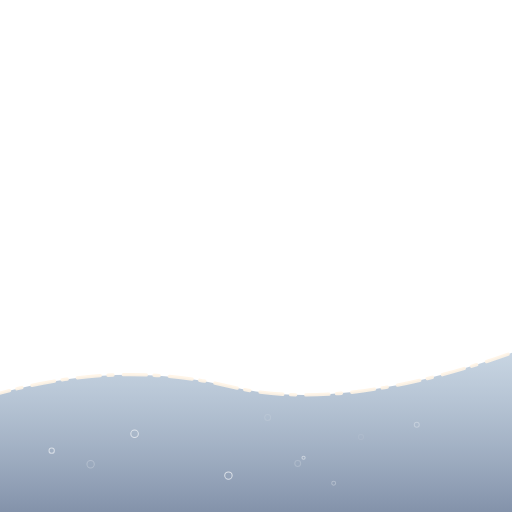
t = 0.00 s
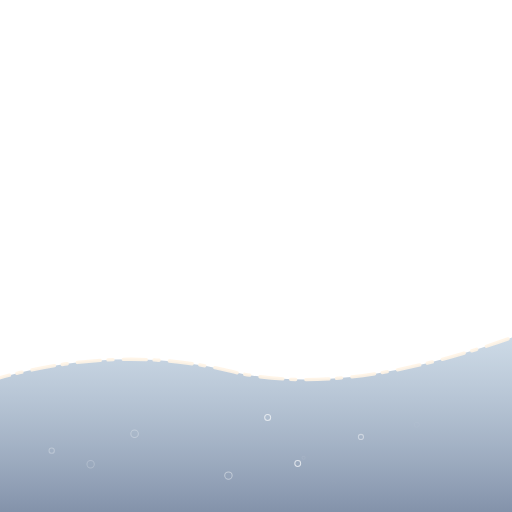
t = 0.99 s
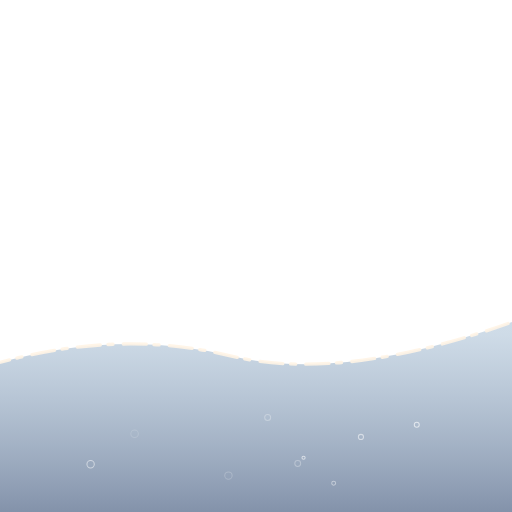
t = 1.98 s
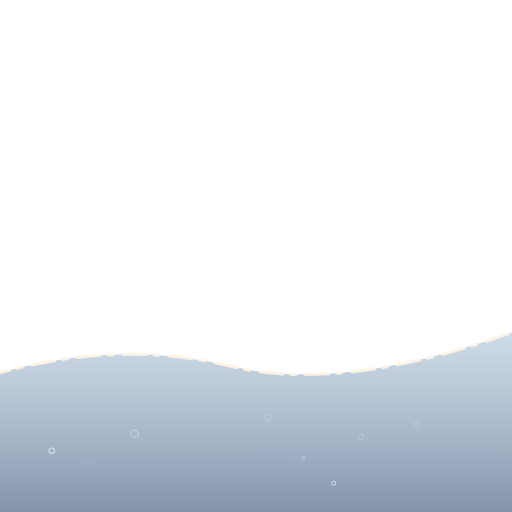
t = 3.00 s
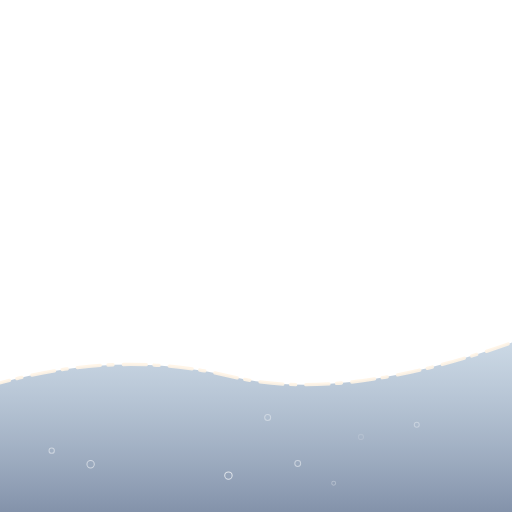
t = 4.02 s
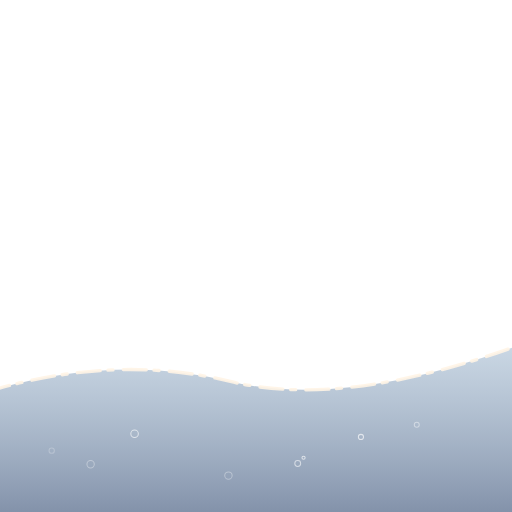
t = 5.01 s

The animated SVG that drew these frames (rendered in a browser with its animation timeline set to each time). Animation: 17 SMIL elements (animate=17); one cycle of 6.00 s, repeats indefinitely.

<svg xmlns="http://www.w3.org/2000/svg" width="400" height="400" viewBox="0 0 400 400"><defs><linearGradient id="car13" gradientUnits="userSpaceOnUse" x1="0" y1="260" x2="0" y2="400"><stop offset="0" stop-color="#9EB8D0" stop-opacity="0.5"/><stop offset="1" stop-color="#5A6E8E" stop-opacity="0.75"/></linearGradient></defs><g opacity="1"><g transform="translate(200 206)"><g><g transform="translate(-200 -206)"><path d="M-10,300 Q90,270 180,292 T410,262 L410,410 L-10,410 Z" fill="url(#car13)"><animate attributeName="d" values="M-10,310 Q90,280 180,302 T410,272 L410,410 L-10,410 Z;M-10,286 Q90,256 180,278 T410,248 L410,410 L-10,410 Z;M-10,302 Q90,272 180,294 T410,264 L410,410 L-10,410 Z;M-10,310 Q90,280 180,302 T410,272 L410,410 L-10,410 Z" keyTimes="0;0.33;0.67;1" calcMode="spline" keySplines="0.45 0 0.55 1;0.45 0 0.55 1;0.45 0 0.55 1" dur="6s" begin="0s" repeatCount="indefinite"/></path><path d="M-10,300 Q90,270 180,292 T410,262" fill="none" stroke="#FFF4E6" stroke-width="2.6" stroke-linecap="round" stroke-dasharray="18 6 4 8" opacity="0.9"><animate attributeName="d" values="M-10,310 Q90,280 180,302 T410,272;M-10,286 Q90,256 180,278 T410,248;M-10,302 Q90,272 180,294 T410,264;M-10,310 Q90,280 180,302 T410,272" keyTimes="0;0.33;0.67;1" calcMode="spline" keySplines="0.45 0 0.55 1;0.45 0 0.55 1;0.45 0 0.55 1" dur="6s" begin="0s" repeatCount="indefinite"/></path><circle cx="70.79" cy="362.72" r="2.87" fill="none" stroke="#FFFFFF" stroke-width="0.8" opacity="0.6"><animate attributeName="opacity" values="0;0.7;0.3;0" keyTimes="0;0.33;0.67;1" calcMode="spline" keySplines="0.45 0 0.55 1;0.45 0 0.55 1;0.45 0 0.55 1" dur="2.78s" begin="-2.15s" repeatCount="indefinite"/></circle><circle cx="209.11" cy="326.25" r="2.34" fill="none" stroke="#FFFFFF" stroke-width="0.8" opacity="0.6"><animate attributeName="opacity" values="0;0.7;0.3;0" keyTimes="0;0.33;0.67;1" calcMode="spline" keySplines="0.45 0 0.55 1;0.45 0 0.55 1;0.45 0 0.55 1" dur="2.36s" begin="-2.01s" repeatCount="indefinite"/></circle><circle cx="178.47" cy="371.57" r="2.9" fill="none" stroke="#FFFFFF" stroke-width="0.8" opacity="0.6"><animate attributeName="opacity" values="0;0.7;0.3;0" keyTimes="0;0.33;0.67;1" calcMode="spline" keySplines="0.45 0 0.55 1;0.45 0 0.55 1;0.45 0 0.55 1" dur="3.83s" begin="-1.06s" repeatCount="indefinite"/></circle><circle cx="40.38" cy="352.07" r="2.08" fill="none" stroke="#FFFFFF" stroke-width="0.8" opacity="0.6"><animate attributeName="opacity" values="0;0.7;0.3;0" keyTimes="0;0.33;0.67;1" calcMode="spline" keySplines="0.45 0 0.55 1;0.45 0 0.55 1;0.45 0 0.55 1" dur="3.83s" begin="-1.78s" repeatCount="indefinite"/></circle><circle cx="105.14" cy="338.91" r="2.94" fill="none" stroke="#FFFFFF" stroke-width="0.8" opacity="0.6"><animate attributeName="opacity" values="0;0.7;0.3;0" keyTimes="0;0.33;0.67;1" calcMode="spline" keySplines="0.45 0 0.55 1;0.45 0 0.55 1;0.45 0 0.55 1" dur="2.31s" begin="-0.59s" repeatCount="indefinite"/></circle><circle cx="232.6" cy="362.11" r="2.29" fill="none" stroke="#FFFFFF" stroke-width="0.8" opacity="0.6"><animate attributeName="opacity" values="0;0.7;0.3;0" keyTimes="0;0.33;0.67;1" calcMode="spline" keySplines="0.45 0 0.55 1;0.45 0 0.55 1;0.45 0 0.55 1" dur="3.73s" begin="-0.45s" repeatCount="indefinite"/></circle><circle cx="281.98" cy="341.36" r="2.01" fill="none" stroke="#FFFFFF" stroke-width="0.8" opacity="0.6"><animate attributeName="opacity" values="0;0.7;0.3;0" keyTimes="0;0.33;0.67;1" calcMode="spline" keySplines="0.45 0 0.55 1;0.45 0 0.55 1;0.45 0 0.55 1" dur="3.29s" begin="-2.91s" repeatCount="indefinite"/></circle><circle cx="325.6" cy="331.81" r="1.94" fill="none" stroke="#FFFFFF" stroke-width="0.8" opacity="0.6"><animate attributeName="opacity" values="0;0.7;0.3;0" keyTimes="0;0.33;0.67;1" calcMode="spline" keySplines="0.45 0 0.55 1;0.45 0 0.55 1;0.45 0 0.55 1" dur="2.74s" begin="-1.91s" repeatCount="indefinite"/></circle><circle cx="260.67" cy="377.57" r="1.52" fill="none" stroke="#FFFFFF" stroke-width="0.8" opacity="0.6"><animate attributeName="opacity" values="0;0.7;0.3;0" keyTimes="0;0.33;0.67;1" calcMode="spline" keySplines="0.45 0 0.55 1;0.45 0 0.55 1;0.45 0 0.55 1" dur="3.99s" begin="-2.78s" repeatCount="indefinite"/></circle><circle cx="237.15" cy="357.61" r="1.24" fill="none" stroke="#FFFFFF" stroke-width="0.8" opacity="0.6"><animate attributeName="opacity" values="0;0.7;0.3;0" keyTimes="0;0.33;0.67;1" calcMode="spline" keySplines="0.45 0 0.55 1;0.45 0 0.55 1;0.45 0 0.55 1" dur="2.67s" begin="-1.36s" repeatCount="indefinite"/></circle><circle cx="226.21" cy="226.71" r="1.6" fill="#FFFFFF"><animate attributeName="opacity" values="0;0.9;0;0" keyTimes="0;0.33;0.67;1" calcMode="spline" keySplines="0.45 0 0.55 1;0.45 0 0.55 1;0.45 0 0.55 1" dur="2.78s" begin="-1.88s" repeatCount="indefinite"/></circle><circle cx="211.83" cy="217.08" r="1.6" fill="#FFFFFF"><animate attributeName="opacity" values="0;0.9;0;0" keyTimes="0;0.33;0.67;1" calcMode="spline" keySplines="0.45 0 0.55 1;0.45 0 0.55 1;0.45 0 0.55 1" dur="2.69s" begin="-1.56s" repeatCount="indefinite"/></circle><circle cx="249.34" cy="176.43" r="1.6" fill="#FFFFFF"><animate attributeName="opacity" values="0;0.9;0;0" keyTimes="0;0.33;0.67;1" calcMode="spline" keySplines="0.45 0 0.55 1;0.45 0 0.55 1;0.45 0 0.55 1" dur="2.59s" begin="-1.93s" repeatCount="indefinite"/></circle><circle cx="156.54" cy="212.76" r="1.6" fill="#FFFFFF"><animate attributeName="opacity" values="0;0.9;0;0" keyTimes="0;0.33;0.67;1" calcMode="spline" keySplines="0.45 0 0.55 1;0.45 0 0.55 1;0.45 0 0.55 1" dur="2.64s" begin="-1.34s" repeatCount="indefinite"/></circle><circle cx="248.51" cy="170.89" r="1.6" fill="#FFFFFF"><animate attributeName="opacity" values="0;0.9;0;0" keyTimes="0;0.33;0.67;1" calcMode="spline" keySplines="0.45 0 0.55 1;0.45 0 0.55 1;0.45 0 0.55 1" dur="2.66s" begin="-0.5s" repeatCount="indefinite"/></circle></g></g></g></g></svg>
